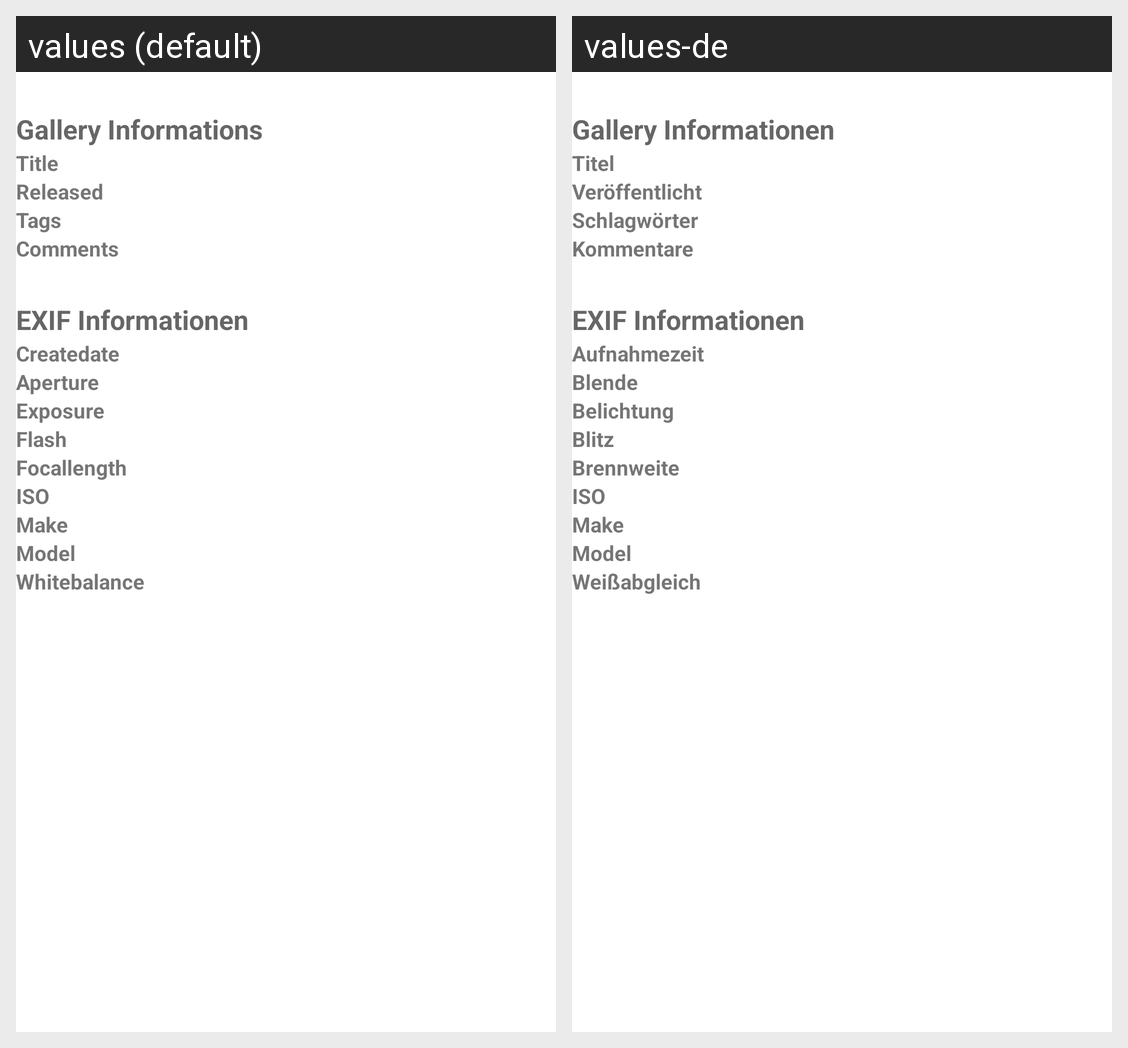

The same Android screen rendered under two of its app's locales, left to right. List the strings drawn on it with the default value and each locale's translation.
Android screen res/layout/object_details_activity.xml rendered under 2 locales, left to right: values (default), values-de. Device: Nexus 5 (rendered at 1080×1920; each locale shown at half size, 540×960, under a caption strip naming it); theme Theme.MaterialComponents.DayNight.NoActionBar.
Strings drawn on this screen, with the default value and each locale's value (text and hints the layout hard-codes, and strings that could not be matched under every locale, appear in the picture but are not listed):

object_informations
  values: Gallery Informations
  values-de: Gallery Informationen

object_title
  values: Title
  values-de: Titel

object_uploaddate
  values: Released
  values-de: Veröffentlicht

object_tags
  values: Tags
  values-de: Schlagwörter

object_comments
  values: Comments
  values-de: Kommentare

object_exif_informations
  values: EXIF Informationen
  values-de: EXIF Informationen

object_exif_createdate
  values: Createdate
  values-de: Aufnahmezeit

object_exif_aperture
  values: Aperture
  values-de: Blende

object_exif_exposure
  values: Exposure
  values-de: Belichtung

object_exif_flash
  values: Flash
  values-de: Blitz

object_exif_focallength
  values: Focallength
  values-de: Brennweite

object_exif_iso
  values: ISO
  values-de: ISO

object_exif_make
  values: Make
  values-de: Make

object_exif_model
  values: Model
  values-de: Model

object_exif_whitebalance
  values: Whitebalance
  values-de: Weißabgleich
